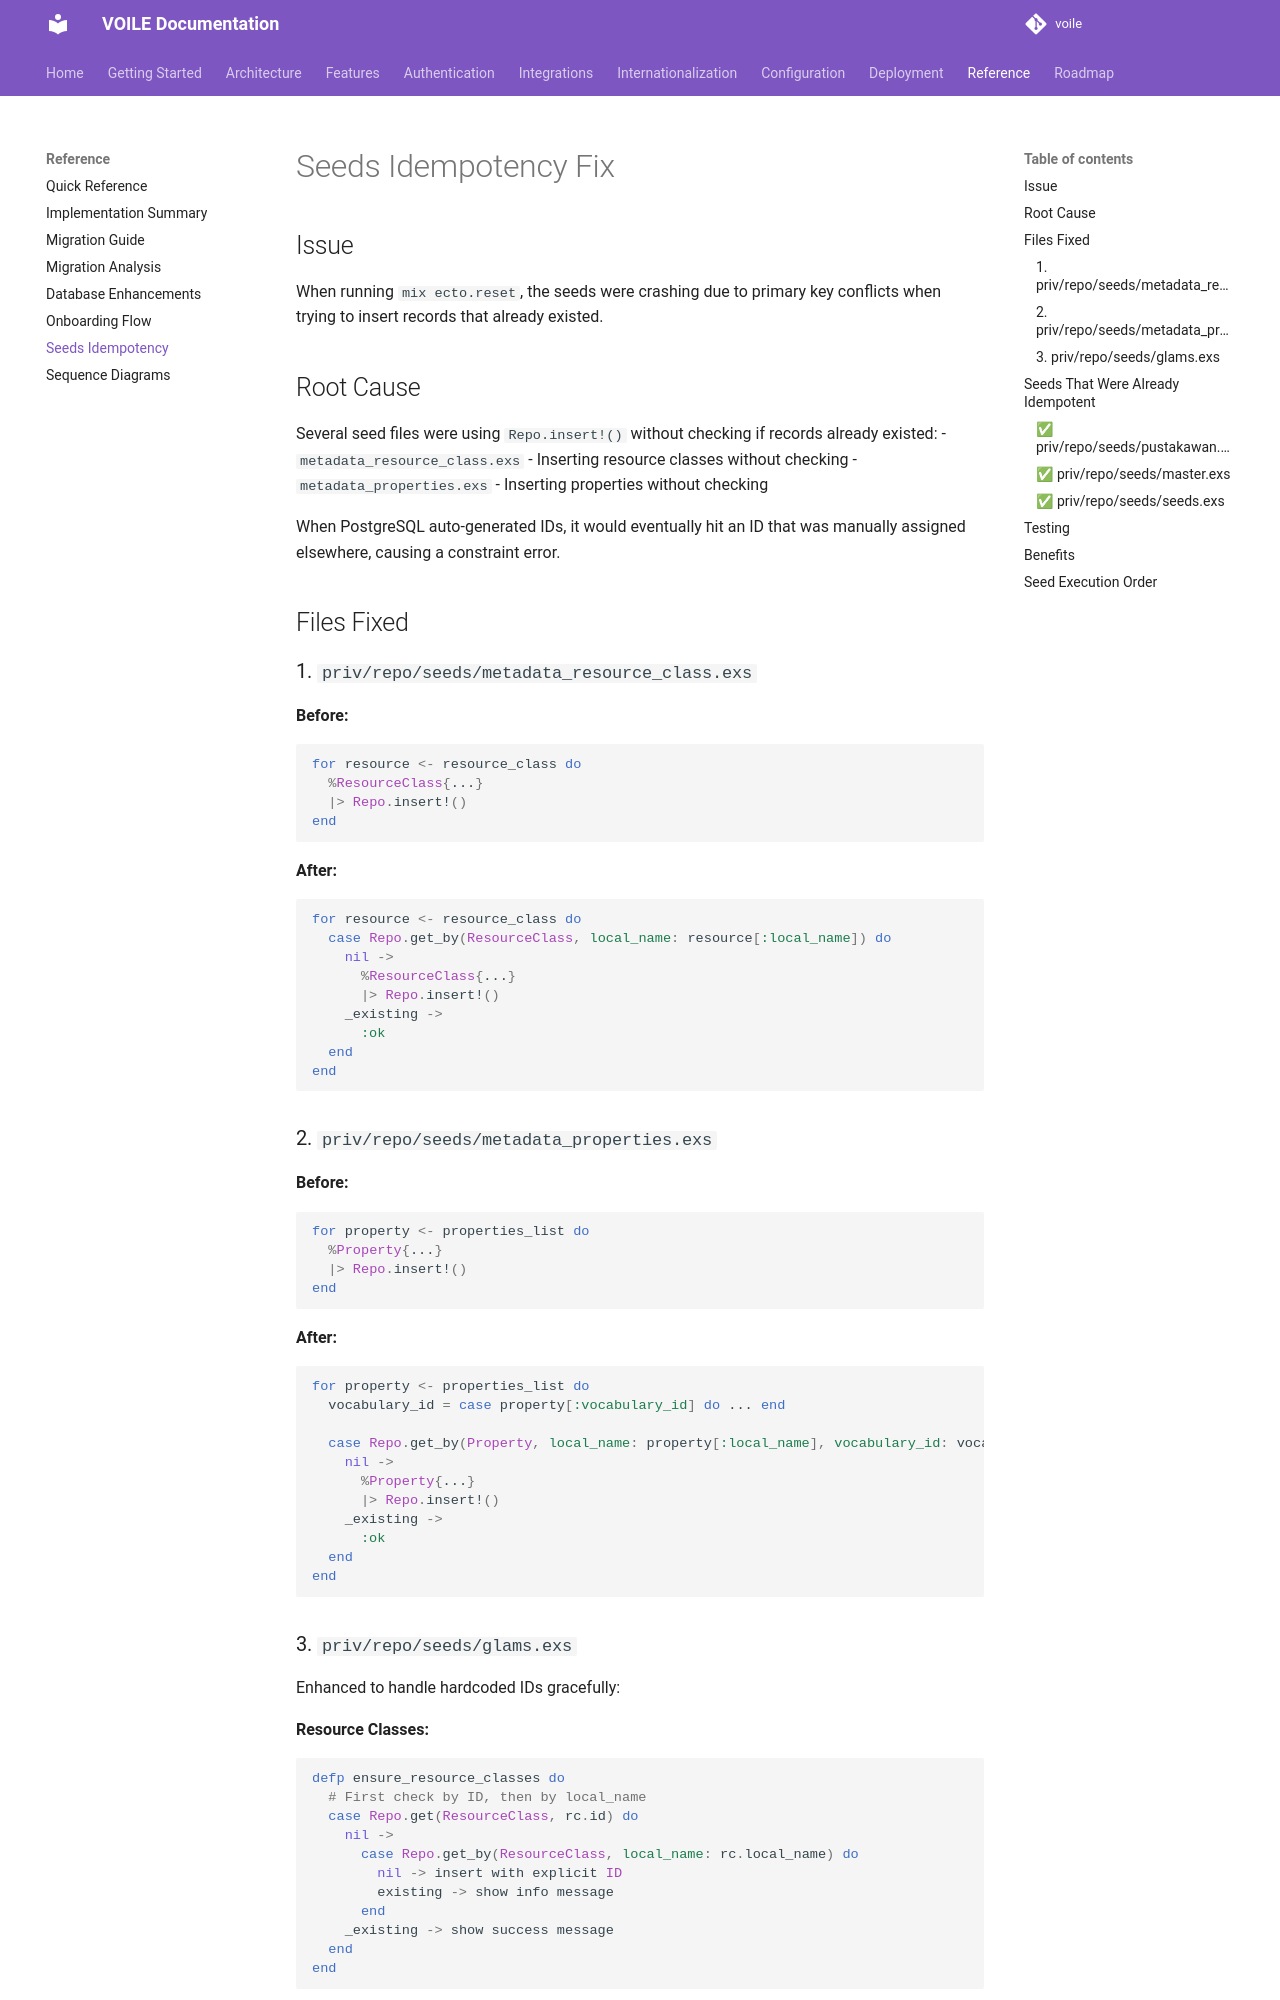

repository: curatorian/voile · page: reference/seeds-idempotency/index.html · generator: mkdocs

# Seeds Idempotency Fix

## Issue
When running `mix ecto.reset`, the seeds were crashing due to primary key conflicts when trying to insert records that already existed.

## Root Cause
Several seed files were using `Repo.insert!()` without checking if records already existed:
- `metadata_resource_class.exs` - Inserting resource classes without checking
- `metadata_properties.exs` - Inserting properties without checking

When PostgreSQL auto-generated IDs, it would eventually hit an ID that was manually assigned elsewhere, causing a constraint error.

## Files Fixed

### 1. `priv/repo/seeds/metadata_resource_class.exs`
**Before:**
```elixir
for resource <- resource_class do
  %ResourceClass{...}
  |> Repo.insert!()
end
```

**After:**
```elixir
for resource <- resource_class do
  case Repo.get_by(ResourceClass, local_name: resource[:local_name]) do
    nil -> 
      %ResourceClass{...}
      |> Repo.insert!()
    _existing -> 
      :ok
  end
end
```

### 2. `priv/repo/seeds/metadata_properties.exs`
**Before:**
```elixir
for property <- properties_list do
  %Property{...}
  |> Repo.insert!()
end
```

**After:**
```elixir
for property <- properties_list do
  vocabulary_id = case property[:vocabulary_id] do ... end
  
  case Repo.get_by(Property, local_name: property[:local_name], vocabulary_id: vocabulary_id) do
    nil -> 
      %Property{...}
      |> Repo.insert!()
    _existing -> 
      :ok
  end
end
```
